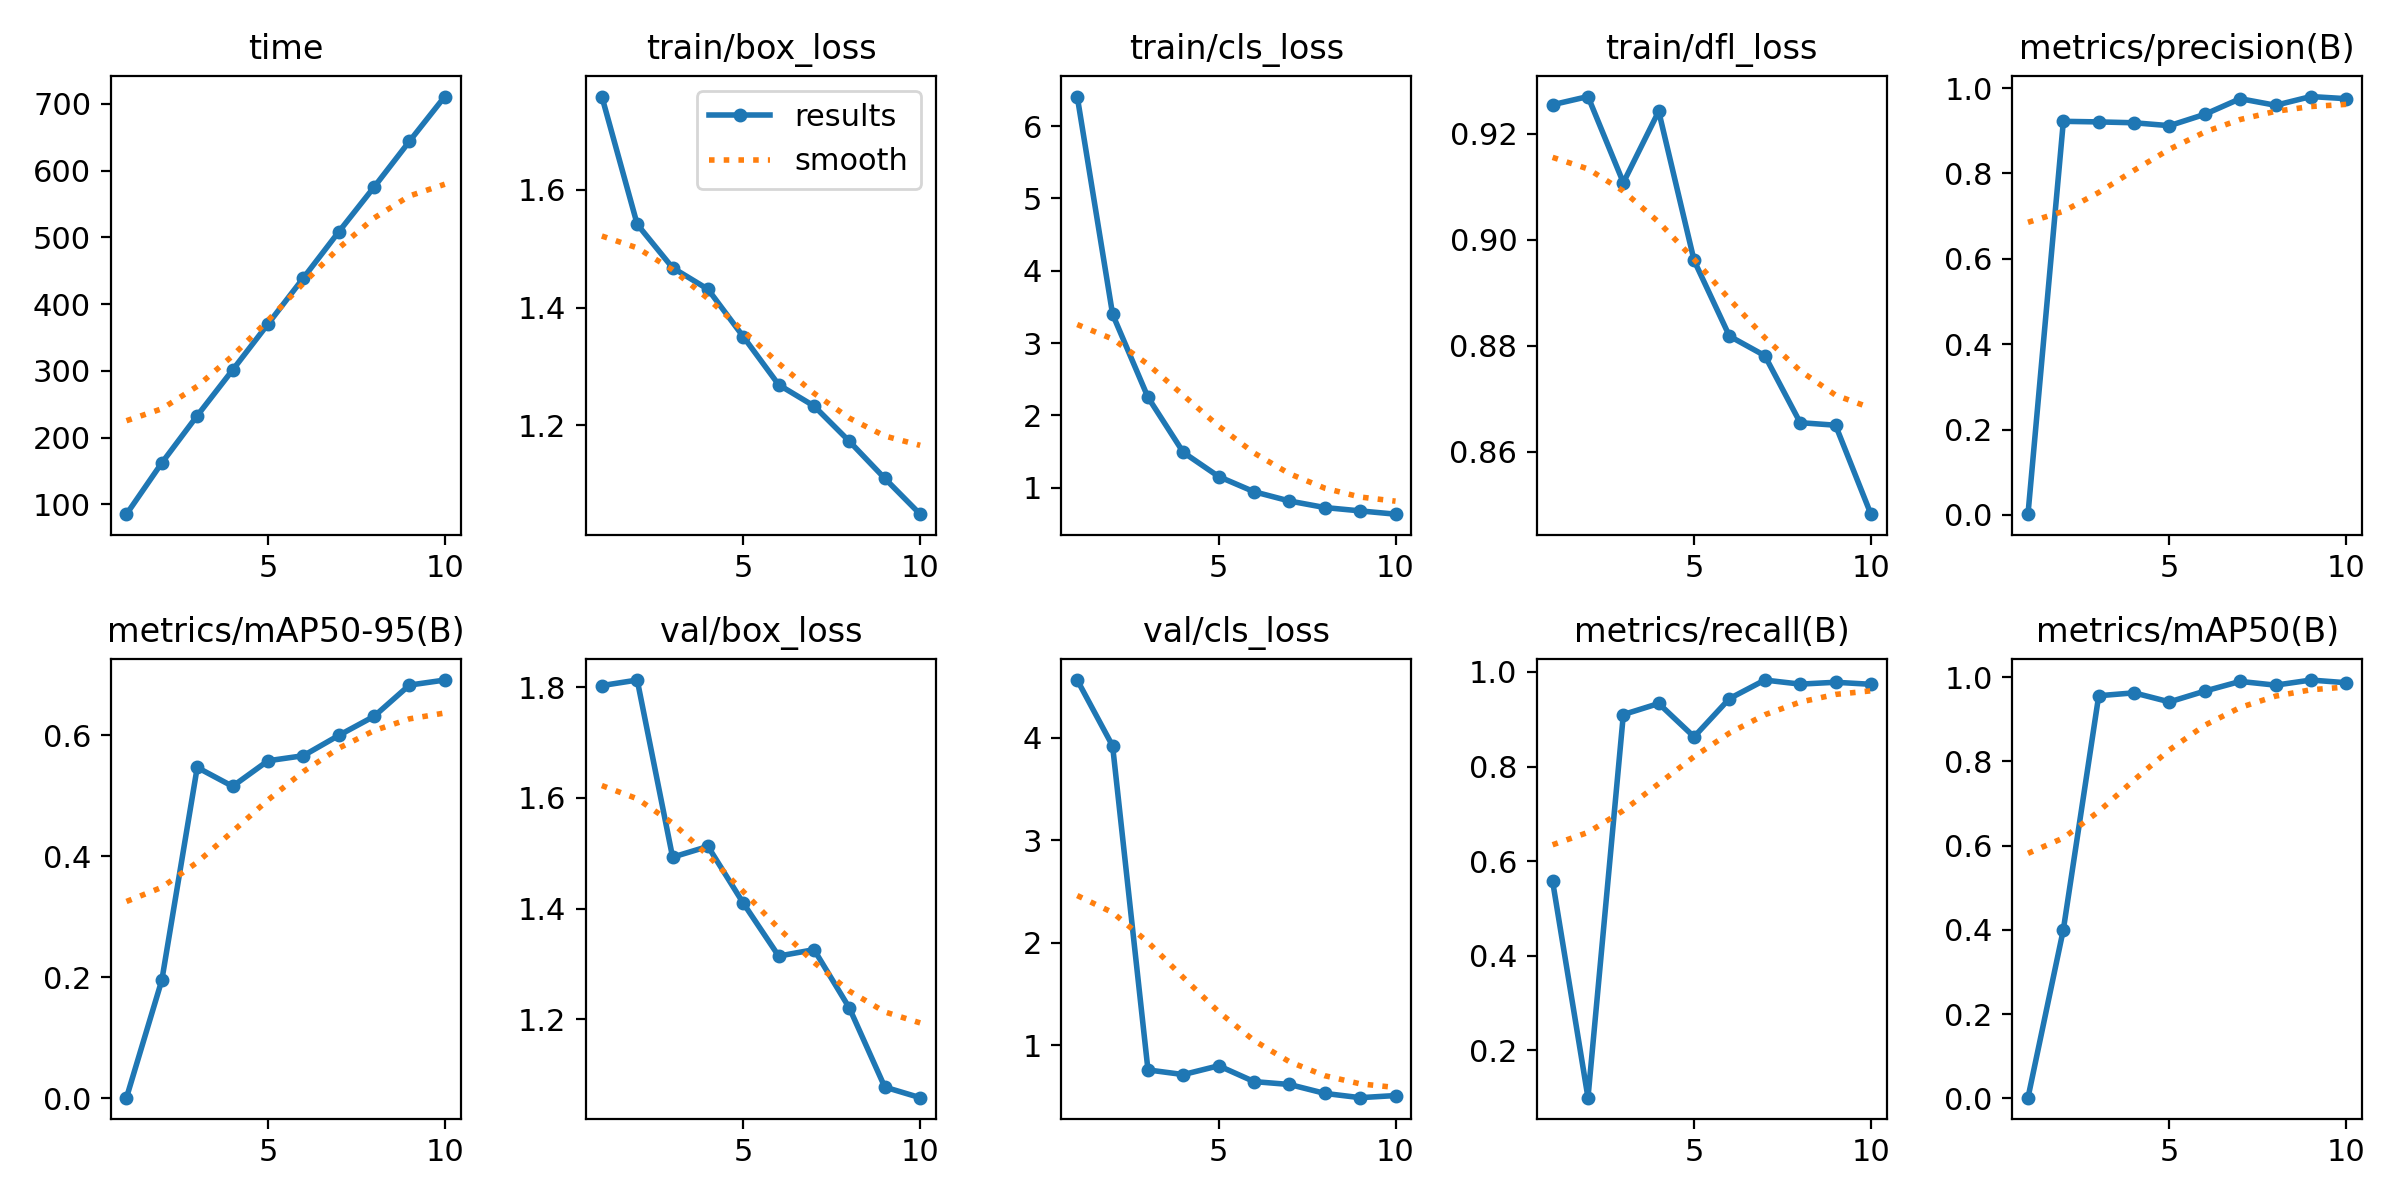

Values plotted in this chart, from the file beside it:
epoch, time, train/box_loss, train/cls_loss, train/dfl_loss, metrics/precision(B), metrics/recall(B), metrics/mAP50(B), metrics/mAP50-95(B), val/box_loss, val/cls_loss, val/dfl_loss, lr/pg0, lr/pg1, lr/pg2
1, 85.41, 1.759, 6.409, 0.9255, 0.00192, 0.5575, 0.0017, 0.00072, 1.803, 4.562, 0.8716, 0.0005468, 0.0005468, 0.0005468
2, 162.3, 1.541, 3.397, 0.927, 0.9222, 0.1003, 0.4007, 0.1953, 1.813, 3.92, 0.9441, 0.0009934, 0.0009934, 0.0009934
3, 232.9, 1.468, 2.249, 0.9108, 0.9208, 0.9099, 0.9559, 0.5471, 1.493, 0.7615, 0.8566, 0.00133, 0.00133, 0.00133
4, 301.3, 1.431, 1.487, 0.9242, 0.9188, 0.9333, 0.9628, 0.5159, 1.512, 0.7161, 0.864, 0.001172, 0.001172, 0.001172
5, 370.2, 1.35, 1.152, 0.8961, 0.912, 0.8628, 0.9413, 0.5581, 1.41, 0.8019, 0.8648, 0.001007, 0.001007, 0.001007
6, 439.1, 1.269, 0.9426, 0.8818, 0.9386, 0.9436, 0.967, 0.5665, 1.314, 0.6476, 0.845, 0.0008418, 0.0008418, 0.0008418
7, 508.2, 1.233, 0.8144, 0.8781, 0.9752, 0.9828, 0.9899, 0.6, 1.326, 0.6196, 0.8397, 0.0006768, 0.0006768, 0.0006768
8, 575.3, 1.172, 0.7239, 0.8655, 0.9598, 0.9742, 0.9811, 0.6316, 1.22, 0.5327, 0.8334, 0.0005118, 0.0005118, 0.0005118
9, 643.9, 1.11, 0.6776, 0.865, 0.9802, 0.9781, 0.9932, 0.6833, 1.077, 0.4909, 0.8222, 0.0003467, 0.0003467, 0.0003467
10, 711, 1.049, 0.6322, 0.8482, 0.9752, 0.9738, 0.9868, 0.6917, 1.058, 0.5117, 0.8188, 0.0001817, 0.0001817, 0.0001817
